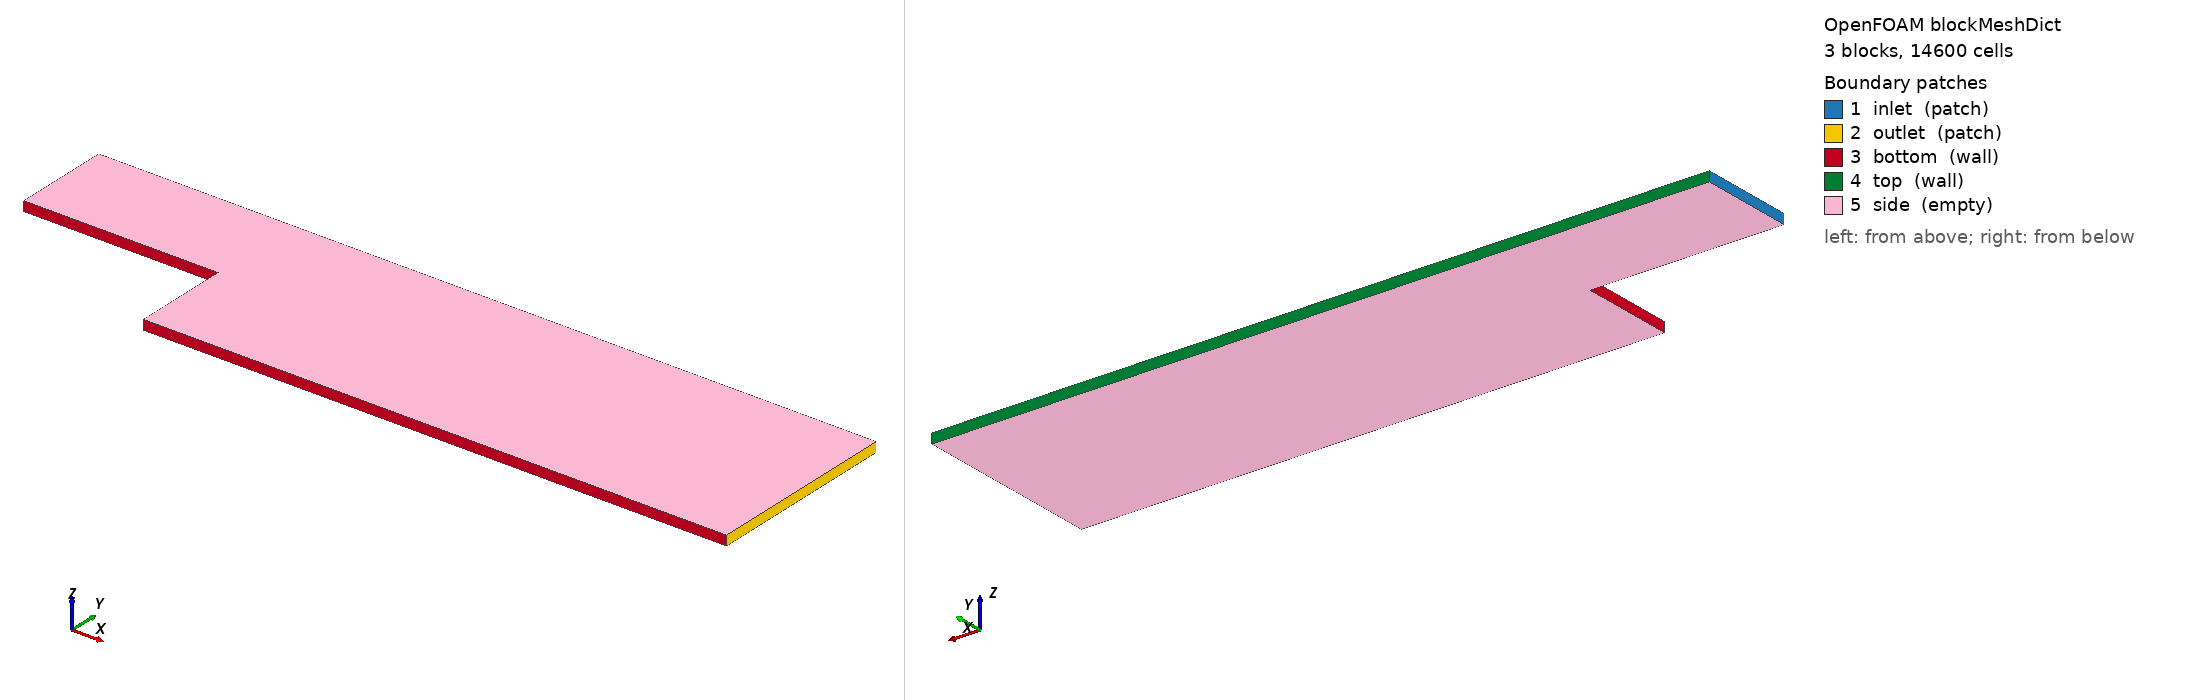

OpenFOAM case: the mesh blockMesh builds from blockMeshDict, 3 block(s), 14600 cells. Boundary patches (legend numbers): 1 inlet (patch), 2 outlet (patch), 3 bottom (wall), 4 top (wall), 5 side (empty). Left view from above one corner, right view from below the opposite corner. Boundary conditions: 18 field file(s) under 0/ or 0.orig/; 5 of 5 drawn patches have an entry in a shipped field file.

=== system/blockMeshDict ===
/*--------------------------------*- C++ -*----------------------------------*\
| =========                 |                                                 |
| \\      /  F ield         | OpenFOAM: The Open Source CFD Toolbox           |
|  \\    /   O peration     | Version:  v2412                                 |
|   \\  /    A nd           | Website:  www.openfoam.com                      |
|    \\/     M anipulation  |                                                 |
\*---------------------------------------------------------------------------*/
FoamFile
{
    version     2.0;
    format      ascii;
    class       dictionary;
    object      blockMeshDict;
}
// * * * * * * * * * * * * * * * * * * * * * * * * * * * * * * * * * * * * * //

scale   1;

vertices
(
    (0 0 0)        //0
    (2 0 0)        //1
    (2 1 0)        //2
    (0 1 0)        //3
    (8 0 0)        //4
    (8 1 0)        //5
    (2 -1 0)       //6
    (8 -1 0)       //7
    (0 0 0.1)      //8
    (2 0 0.1)      //9
    (2 1 0.1)      //10
    (0 1 0.1)      //11
    (8 0 0.1)      //12
    (8 1 0.1)      //13
    (2 -1 0.1)     //14
    (8 -1 0.1)     //15
);

blocks
(
    hex (0 1 2 3 8 9 10 11) (25 80 1) simpleGrading (1 20 1)
    hex (1 4 5 2 9 12 13 10) (90 80 1) simpleGrading (1 20 1)
    hex (6 7 4 1 14 15 12 9) (90 60 1) simpleGrading (1 0.75 1)
);

edges
(
);

boundary
(
    inlet
    {
        type patch;
        faces
        (
            (8 0 3 11)
        );
    }
    outlet
    {
        type patch;
        faces
        (
            (15 7 4 12)
            (12 4 5 13)
        );
    }
    bottom
    {
        type wall;
        faces
        (
            (8 0 1 9)
            (14 6 1 9)
            (14 6 7 15)
        );
    }
    top
    {
        type wall;
        faces
        (
            (11 3 2 10)
            (10 2 5 13)
        );
    }
    side
    {
        type empty;
        faces
        (
            (0 1 2 3)
            (1 4 5 2)
            (6 7 4 1)
            (8 9 10 11)
            (9 12 13 10)
            (14 15 12 9)
        );
    }
);

mergePatchPairs
(
);


// ************************************************************************* //


=== system/controlDict ===
/*--------------------------------*- C++ -*----------------------------------*\
| =========                 |                                                 |
| \\      /  F ield         | OpenFOAM: The Open Source CFD Toolbox           |
|  \\    /   O peration     | Version:  v2412                                 |
|   \\  /    A nd           | Website:  www.openfoam.com                      |
|    \\/     M anipulation  |                                                 |
\*---------------------------------------------------------------------------*/
FoamFile
{
    version     2.0;
    format      ascii;
    class       dictionary;
    object      controlDict;
}
// * * * * * * * * * * * * * * * * * * * * * * * * * * * * * * * * * * * * * //

application     rhoCentralFoam;

startFrom       startTime;

startTime       0;

stopAt          endTime;

endTime         0.65;

deltaT          0.00001;

writeControl    adjustable;

writeInterval   0.01;

writeFormat     ascii;

writePrecision  6;

writeCompression off;

timeFormat      general;

timePrecision   6;

runTimeModifiable true;

adjustTimeStep  yes;

maxCo           0.3;

maxDeltaT       1;


functions
{
    minPressure
    {
        type            fieldMinMax;
        libs            ("libfieldFunctionObjects.so");
        enabled         true;
        writeControl    adjustable;
        writeInterval   0.01;
        mode            magnitude;
        fields          ( p );
    }
    minMaxVelocity
    {
        type            fieldMinMax;
        libs            ("libfieldFunctionObjects.so");
        enabled         true;
        writeControl    adjustable;
        writeInterval   0.01;
        mode            component;
        fields          ( U );
    }

}
// ************************************************************************* //


=== 0.orig/U ===
/*--------------------------------*- C++ -*----------------------------------*\
| =========                 |                                                 |
| \\      /  F ield         | OpenFOAM: The Open Source CFD Toolbox           |
|  \\    /   O peration     | Version:  v2412                                 |
|   \\  /    A nd           | Website:  www.openfoam.com                      |
|    \\/     M anipulation  |                                                 |
\*---------------------------------------------------------------------------*/
FoamFile
{
    version     2.0;
    format      ascii;
    class       volVectorField;
    object      U;
}
// * * * * * * * * * * * * * * * * * * * * * * * * * * * * * * * * * * * * * //

Uinlet          (662 0 0);

dimensions      [0 1 -1 0 0 0 0];

internalField   uniform (0 0 0);

boundaryField
{
    inlet
    {
        type            fixedValue;
        value           uniform $Uinlet;
        
        direction	(0 1 0);
        origin		0;			//сдвиг, если линия начинается не в 0
        
        profile		csvFile;
        profileCoeffs
        {
            nHeaderLine		1;
            refColumn		4;				//Столбец с координатой, с которой считываются скорости
            componentColumns    (0 1 2);			//Допускаются любые целые числа, дающие номера столбцов (Ux Uy Uz)
            separator		",";				//допускается любой, в тч несколько, по умолчанию: ","
            mergeSeparators     no;        			//для одного разделителя, если несколько, то: yes
            fileName		"constant/uProfile.csv";
            outOfBounds         clamp;				//clamp - при выходе за пределы значение становится постоянным и равным значению на границе
            interpolationScheme linear;
        }
        
    }

    outlet
    {
        type            zeroGradient;
    }

    bottom
    {
        type            noSlip;
    }

    top
    {
        type            zeroGradient;
    }

    side
    {
        type            empty;
    }
}


// ************************************************************************* //


=== 0.orig/nut ===
/*--------------------------------*- C++ -*----------------------------------*\
| =========                 |                                                 |
| \\      /  F ield         | OpenFOAM: The Open Source CFD Toolbox           |
|  \\    /   O peration     | Version:  v2412                                 |
|   \\  /    A nd           | Website:  www.openfoam.com                      |
|    \\/     M anipulation  |                                                 |
\*---------------------------------------------------------------------------*/
FoamFile
{
    version     2.0;
    format      ascii;
    class       volScalarField;
    object      nut;
}
// * * * * * * * * * * * * * * * * * * * * * * * * * * * * * * * * * * * * * //

dimensions      [0 2 -1 0 0 0 0];

internalField   uniform 0;

boundaryField
{
    inlet
    {
        type            calculated;
        value           uniform 0;
    }
	outlet
	{
        type            calculated;
        value           uniform 0;
    }
	top
	{
        type            nutkWallFunction;
        value           uniform 0;
    }
	bottom
	{
        type            nutkWallFunction;
        value           uniform 0;
    }
    side
    {
        type            empty;
    }
}


// ************************************************************************* //


=== 0/H0 ===
/*--------------------------------*- C++ -*----------------------------------*\
| =========                 |                                                 |
| \\      /  F ield         | OpenFOAM: The Open Source CFD Toolbox           |
|  \\    /   O peration     | Version:  2412                                  |
|   \\  /    A nd           | Website:  www.openfoam.com                      |
|    \\/     M anipulation  |                                                 |
\*---------------------------------------------------------------------------*/
FoamFile
{
    version     2.0;
    format      ascii;
    arch        "LSB;label=32;scalar=64";
    class       volScalarField;
    location    "0";
    object      H0;
}
// * * * * * * * * * * * * * * * * * * * * * * * * * * * * * * * * * * * * * //

dimensions      [0 2 -2 0 0 0 0];

internalField   uniform 254265;

boundaryField
{
    inlet
    {
        type            zeroGradient;
    }
    outlet
    {
        type            zeroGradient;
    }
    bottom_1
    {
        type            zeroGradient;
    }
    step
    {
        type            zeroGradient;
    }
    bottom_2
    {
        type            zeroGradient;
    }
    top
    {
        type            zeroGradient;
    }
    side
    {
        type            empty;
    }
}


// ************************************************************************* //


=== 0/Ma ===
/*--------------------------------*- C++ -*----------------------------------*\
| =========                 |                                                 |
| \\      /  F ield         | OpenFOAM: The Open Source CFD Toolbox           |
|  \\    /   O peration     | Version:  2412                                  |
|   \\  /    A nd           | Website:  www.openfoam.com                      |
|    \\/     M anipulation  |                                                 |
\*---------------------------------------------------------------------------*/
FoamFile
{
    version     2.0;
    format      ascii;
    arch        "LSB;label=32;scalar=64";
    class       volScalarField;
    location    "0";
    object      Ma;
}
// * * * * * * * * * * * * * * * * * * * * * * * * * * * * * * * * * * * * * //

dimensions      [0 0 0 0 0 0 0];

internalField   uniform 0;

boundaryField
{
    inlet
    {
        type            calculated;
        value           uniform 2.02795;
    }
    outlet
    {
        type            calculated;
        value           uniform 0;
    }
    bottom_1
    {
        type            calculated;
        value           uniform 0;
    }
    step
    {
        type            calculated;
        value           uniform 0;
    }
    bottom_2
    {
        type            calculated;
        value           uniform 0;
    }
    top
    {
        type            calculated;
        value           uniform 0;
    }
    side
    {
        type            empty;
    }
}


// ************************************************************************* //


=== 0/Q ===
/*--------------------------------*- C++ -*----------------------------------*\
| =========                 |                                                 |
| \\      /  F ield         | OpenFOAM: The Open Source CFD Toolbox           |
|  \\    /   O peration     | Version:  2412                                  |
|   \\  /    A nd           | Website:  www.openfoam.com                      |
|    \\/     M anipulation  |                                                 |
\*---------------------------------------------------------------------------*/
FoamFile
{
    version     2.0;
    format      ascii;
    arch        "LSB;label=32;scalar=64";
    class       volScalarField;
    location    "0";
    object      Q;
}
// * * * * * * * * * * * * * * * * * * * * * * * * * * * * * * * * * * * * * //

dimensions      [0 0 -2 0 0 0 0];

internalField   uniform 0;

boundaryField
{
    inlet
    {
        type            calculated;
        value           uniform 0;
    }
    outlet
    {
        type            calculated;
        value           uniform 0;
    }
    bottom_1
    {
        type            calculated;
        value           uniform 0;
    }
    step
    {
        type            calculated;
        value           uniform 0;
    }
    bottom_2
    {
        type            calculated;
        value           uniform 0;
    }
    top
    {
        type            calculated;
        value           uniform 0;
    }
    side
    {
        type            empty;
    }
}


// ************************************************************************* //


=== 0/Re ===
/*--------------------------------*- C++ -*----------------------------------*\
| =========                 |                                                 |
| \\      /  F ield         | OpenFOAM: The Open Source CFD Toolbox           |
|  \\    /   O peration     | Version:  2412                                  |
|   \\  /    A nd           | Website:  www.openfoam.com                      |
|    \\/     M anipulation  |                                                 |
\*---------------------------------------------------------------------------*/
FoamFile
{
    version     2.0;
    format      ascii;
    arch        "LSB;label=32;scalar=64";
    class       volScalarField;
    location    "0";
    object      Re;
}
// * * * * * * * * * * * * * * * * * * * * * * * * * * * * * * * * * * * * * //

dimensions      [0 0 0 0 0 0 0];

internalField   uniform 0;

boundaryField
{
    inlet
    {
        type            zeroGradient;
    }
    outlet
    {
        type            zeroGradient;
    }
    bottom_1
    {
        type            zeroGradient;
    }
    step
    {
        type            zeroGradient;
    }
    bottom_2
    {
        type            zeroGradient;
    }
    top
    {
        type            zeroGradient;
    }
    side
    {
        type            empty;
    }
}


// ************************************************************************* //


=== 0/T ===
/*--------------------------------*- C++ -*----------------------------------*\
| =========                 |                                                 |
| \\      /  F ield         | OpenFOAM: The Open Source CFD Toolbox           |
|  \\    /   O peration     | Version:  v2412                                 |
|   \\  /    A nd           | Website:  www.openfoam.com                      |
|    \\/     M anipulation  |                                                 |
\*---------------------------------------------------------------------------*/
FoamFile
{
    version     2.0;
    format      ascii;
    class       volScalarField;
    object      T;
}
// * * * * * * * * * * * * * * * * * * * * * * * * * * * * * * * * * * * * * //

dimensions      [0 0 0 1 0 0 0];

internalField   uniform 273;

boundaryField
{
    inlet
    {
        type            fixedValue;
        value           uniform 273;
    }

    outlet
    {
        type            zeroGradient;
    }

    bottom
    {
        type            zeroGradient;
    }

    top
    {
        type            zeroGradient;
    }

    side
    {
        type            empty;
    }
}


// ************************************************************************* //


=== 0/T0 ===
/*--------------------------------*- C++ -*----------------------------------*\
| =========                 |                                                 |
| \\      /  F ield         | OpenFOAM: The Open Source CFD Toolbox           |
|  \\    /   O peration     | Version:  2412                                  |
|   \\  /    A nd           | Website:  www.openfoam.com                      |
|    \\/     M anipulation  |                                                 |
\*---------------------------------------------------------------------------*/
FoamFile
{
    version     2.0;
    format      ascii;
    arch        "LSB;label=32;scalar=64";
    class       volScalarField;
    location    "0";
    object      T0;
}
// * * * * * * * * * * * * * * * * * * * * * * * * * * * * * * * * * * * * * //

dimensions      [0 0 0 1 0 0 0];

internalField   uniform 253;

boundaryField
{
    inlet
    {
        type            zeroGradient;
    }
    outlet
    {
        type            zeroGradient;
    }
    bottom_1
    {
        type            zeroGradient;
    }
    step
    {
        type            zeroGradient;
    }
    bottom_2
    {
        type            zeroGradient;
    }
    top
    {
        type            zeroGradient;
    }
    side
    {
        type            empty;
    }
}


// ************************************************************************* //


=== 0/U ===
/*--------------------------------*- C++ -*----------------------------------*\
| =========                 |                                                 |
| \\      /  F ield         | OpenFOAM: The Open Source CFD Toolbox           |
|  \\    /   O peration     | Version:  v2412                                 |
|   \\  /    A nd           | Website:  www.openfoam.com                      |
|    \\/     M anipulation  |                                                 |
\*---------------------------------------------------------------------------*/
FoamFile
{
    version     2.0;
    format      ascii;
    class       volVectorField;
    object      U;
}
// * * * * * * * * * * * * * * * * * * * * * * * * * * * * * * * * * * * * * //

Uinlet          (662.4 0 0);

dimensions      [0 1 -1 0 0 0 0];

internalField   uniform (0 0 0);

boundaryField
{
    inlet
    {
        type            fixedValue;
        value           uniform $Uinlet;
    }

    outlet
    {
        type            zeroGradient;
    }

    bottom
    {
        type            noSlip;
    }

    top
    {
        type            noSlip;
    }

    side
    {
        type            empty;
    }
}


// ************************************************************************* //


=== 0/alphat ===
/*--------------------------------*- C++ -*----------------------------------*\
| =========                 |                                                 |
| \\      /  F ield         | OpenFOAM: The Open Source CFD Toolbox           |
|  \\    /   O peration     | Version:  v2412                                 |
|   \\  /    A nd           | Website:  www.openfoam.com                      |
|    \\/     M anipulation  |                                                 |
\*---------------------------------------------------------------------------*/
FoamFile
{
    version     2.0;
    format      ascii;
    class       volScalarField;
    object      alphat;
}
// * * * * * * * * * * * * * * * * * * * * * * * * * * * * * * * * * * * * * //

dimensions      [1 -1 -1 0 0 0 0];

internalField   uniform 0;

boundaryField
{
    inlet
    {
        type            calculated;
        value           uniform 0;
    }
	outlet
	{
		type            calculated;
        value           uniform 0;
	}
	top
	{
		type            compressible::alphatWallFunction;
        value           uniform 0;
	}
	bottom
	{
		type            compressible::alphatWallFunction;
        value           uniform 0;
	}
    side
    {
        type            empty;
    }
}


// ************************************************************************* //


=== 0/k ===
/*--------------------------------*- C++ -*----------------------------------*\
| =========                 |                                                 |
| \\      /  F ield         | OpenFOAM: The Open Source CFD Toolbox           |
|  \\    /   O peration     | Version:  v2412                                 |
|   \\  /    A nd           | Website:  www.openfoam.com                      |
|    \\/     M anipulation  |                                                 |
\*---------------------------------------------------------------------------*/
FoamFile
{
    version     2.0;
    format      ascii;
    class       volScalarField;
    object      k;
}
// * * * * * * * * * * * * * * * * * * * * * * * * * * * * * * * * * * * * * //

kInlet          0.01;

dimensions      [0 2 -2 0 0 0 0];

internalField   uniform $kInlet;

boundaryField
{
    inlet
	{
		type            fixedValue;
		value           uniform $kInlet;
	}
	outlet
	{
		type            zeroGradient;
	}
	top
	{
		type            kqRWallFunction;
		value           uniform $kInlet;  // или uniform 0.01
	}
	bottom
	{
		type            kqRWallFunction;
		value           uniform $kInlet;
	}
	side
    {
        type            empty;
    }
}


// ************************************************************************* //


=== 0/nut ===
/*--------------------------------*- C++ -*----------------------------------*\
| =========                 |                                                 |
| \\      /  F ield         | OpenFOAM: The Open Source CFD Toolbox           |
|  \\    /   O peration     | Version:  v2412                                 |
|   \\  /    A nd           | Website:  www.openfoam.com                      |
|    \\/     M anipulation  |                                                 |
\*---------------------------------------------------------------------------*/
FoamFile
{
    version     2.0;
    format      ascii;
    class       volScalarField;
    object      nut;
}
// * * * * * * * * * * * * * * * * * * * * * * * * * * * * * * * * * * * * * //

dimensions      [0 2 -1 0 0 0 0];

internalField   uniform 0;

boundaryField
{
    inlet
    {
        type            calculated;
        value           uniform 0;
    }
	
	outlet
	{
        type            calculated;
        value           uniform 0;
    }
	top
	
	{
        type            calculated;
        value           uniform 0;
    }
	bottom_1
	
	{
        type            nutkWallFunction;
        value           uniform 0;
    }

    bottom_2
    {
        type            nutkWallFunction;
        value           uniform 0;
    }
	step
    {
        type            nutkWallFunction;
        value           uniform 0;
    }
    side
    {
        type            empty;
    }
}


// ************************************************************************* //


=== 0/omega ===
/*--------------------------------*- C++ -*----------------------------------*\
| =========                 |                                                 |
| \\      /  F ield         | OpenFOAM: The Open Source CFD Toolbox           |
|  \\    /   O peration     | Version:  v2412                                 |
|   \\  /    A nd           | Website:  www.openfoam.com                      |
|    \\/     M anipulation  |                                                 |
\*---------------------------------------------------------------------------*/
FoamFile
{
    version     2.0;
    format      ascii;
    class       volScalarField;
    object      omega;
}
// * * * * * * * * * * * * * * * * * * * * * * * * * * * * * * * * * * * * * //

omegaInlet      10;

dimensions      [0 0 -1 0 0 0 0];

internalField   uniform $omegaInlet;

boundaryField
{
	inlet
	{
		type            fixedValue;
		value           uniform $omegaInlet;
	}
	outlet
	{
		type            zeroGradient;
	}
	top
	{
        type            zeroGradient;
    }
	bottom_1
	{
       type            omegaWallFunction;
       value           uniform $omegaInlet;
    }

    bottom_2
    {
        type            omegaWallFunction;
        value           uniform $omegaInlet;
    }
	
    step
    {
        type            omegaWallFunction;
        value           uniform $omegaInlet;
    }

	side
    {
        type            empty;
    }

}


// ************************************************************************* //


=== 0/p ===
/*--------------------------------*- C++ -*----------------------------------*\
| =========                 |                                                 |
| \\      /  F ield         | OpenFOAM: The Open Source CFD Toolbox           |
|  \\    /   O peration     | Version:  v2412                                 |
|   \\  /    A nd           | Website:  www.openfoam.com                      |
|    \\/     M anipulation  |                                                 |
\*---------------------------------------------------------------------------*/
FoamFile
{
    version     2.0;
    format      ascii;
    class       volScalarField;
    object      p;
}
// * * * * * * * * * * * * * * * * * * * * * * * * * * * * * * * * * * * * * //

dimensions      [1 -1 -2 0 0 0 0];

internalField   uniform 101325;

boundaryField
{
    inlet
    {
        type            fixedValue;
        value           uniform 101325;
    }

    outlet
    {
        type            zeroGradient;
    }

    bottom
    {
        type            zeroGradient;
    }

    top
    {
        type            zeroGradient;
    }

    side
    {
        type            empty;
    }
}


// ************************************************************************* //


=== 0/s ===
/*--------------------------------*- C++ -*----------------------------------*\
| =========                 |                                                 |
| \\      /  F ield         | OpenFOAM: The Open Source CFD Toolbox           |
|  \\    /   O peration     | Version:  2412                                  |
|   \\  /    A nd           | Website:  www.openfoam.com                      |
|    \\/     M anipulation  |                                                 |
\*---------------------------------------------------------------------------*/
FoamFile
{
    version     2.0;
    format      ascii;
    arch        "LSB;label=32;scalar=64";
    class       volScalarField;
    location    "0";
    object      s;
}
// * * * * * * * * * * * * * * * * * * * * * * * * * * * * * * * * * * * * * //

dimensions      [1 2 -2 -1 0 0 0];

internalField   uniform 1394.18;

boundaryField
{
    inlet
    {
        type            zeroGradient;
    }
    outlet
    {
        type            zeroGradient;
    }
    bottom_1
    {
        type            zeroGradient;
    }
    step
    {
        type            zeroGradient;
    }
    bottom_2
    {
        type            zeroGradient;
    }
    top
    {
        type            zeroGradient;
    }
    side
    {
        type            empty;
    }
}


// ************************************************************************* //


=== 0/wallHeatFlux ===
/*--------------------------------*- C++ -*----------------------------------*\
| =========                 |                                                 |
| \\      /  F ield         | OpenFOAM: The Open Source CFD Toolbox           |
|  \\    /   O peration     | Version:  2412                                  |
|   \\  /    A nd           | Website:  www.openfoam.com                      |
|    \\/     M anipulation  |                                                 |
\*---------------------------------------------------------------------------*/
FoamFile
{
    version     2.0;
    format      ascii;
    arch        "LSB;label=32;scalar=64";
    class       volScalarField;
    location    "0";
    object      wallHeatFlux;
}
// * * * * * * * * * * * * * * * * * * * * * * * * * * * * * * * * * * * * * //

dimensions      [1 0 -3 0 0 0 0];

internalField   uniform 0;

boundaryField
{
    inlet
    {
        type            calculated;
        value           uniform 0;
    }
    outlet
    {
        type            calculated;
        value           uniform 0;
    }
    bottom_1
    {
        type            calculated;
        value           uniform 0;
    }
    step
    {
        type            calculated;
        value           nonuniform List<scalar> 
170
(
1062.75
1062.75
1062.75
1062.75
1062.75
1062.75
1062.75
1062.75
1062.75
1062.75
1062.75
1062.75
1062.75
1062.75
1062.75
1062.75
1062.75
1062.75
1062.75
1062.75
1062.75
1062.75
1062.75
1062.75
1062.75
1062.75
1062.75
1062.75
1062.75
1062.75
1062.75
1062.75
1062.75
1062.75
1062.75
1062.75
1062.75
1062.75
1062.75
1062.75
1062.75
1062.75
1062.75
1062.75
1062.75
1062.75
1062.75
1062.75
1062.75
1062.75
1062.75
1062.75
1062.75
1062.75
1062.75
1062.75
1062.75
1062.75
1062.75
1062.75
1062.75
1062.75
1062.75
1062.75
1062.75
1062.75
1062.75
1062.75
1062.75
1062.75
1062.75
1062.75
1062.75
1062.75
1062.75
1062.75
1062.75
1062.75
1062.75
1062.75
1062.75
1062.75
1062.75
1062.75
1062.75
1062.75
1062.75
1062.75
1062.75
1062.75
1062.75
1062.75
1062.75
1062.75
1062.75
1062.75
1062.75
1062.75
1062.75
1062.75
1062.75
1062.75
1062.75
1062.75
1062.75
1062.75
1062.75
1062.75
1062.75
1062.75
1062.75
1062.75
1062.75
1062.75
1062.75
1062.75
1062.75
1062.75
1062.75
1062.75
1062.75
1062.75
1062.75
1062.75
1062.75
1062.75
1062.75
1062.75
1062.75
1062.75
1062.75
1062.75
1062.75
1062.75
1062.75
1062.75
1062.75
1062.75
1062.75
1062.75
1062.75
1062.75
1062.75
1062.75
1062.75
1062.75
1062.75
1062.75
1062.75
1062.75
1062.75
1062.75
1062.75
1062.75
1062.75
1062.75
1062.75
1062.75
1062.75
1062.75
1062.75
1062.75
1062.75
1062.75
1062.75
1062.75
1062.75
1062.75
1062.75
1062.75
)
;
    }
    bottom_2
    {
        type            calculated;
        value           uniform 0;
    }
    top
    {
        type            calculated;
        value           uniform 0;
    }
    side
    {
        type            empty;
    }
}


// ************************************************************************* //


=== 0/yPlus ===
/*--------------------------------*- C++ -*----------------------------------*\
| =========                 |                                                 |
| \\      /  F ield         | OpenFOAM: The Open Source CFD Toolbox           |
|  \\    /   O peration     | Version:  2412                                  |
|   \\  /    A nd           | Website:  www.openfoam.com                      |
|    \\/     M anipulation  |                                                 |
\*---------------------------------------------------------------------------*/
FoamFile
{
    version     2.0;
    format      ascii;
    arch        "LSB;label=32;scalar=64";
    class       volScalarField;
    location    "0";
    object      yPlus;
}
// * * * * * * * * * * * * * * * * * * * * * * * * * * * * * * * * * * * * * //

dimensions      [0 0 0 0 0 0 0];

internalField   uniform 0;

boundaryField
{
    inlet
    {
        type            calculated;
        value           uniform 0;
    }
    outlet
    {
        type            calculated;
        value           uniform 0;
    }
    bottom
    {
        type            calculated;
        value           uniform 0;
    }
    top
    {
        type            calculated;
        value           uniform 0;
    }
    side
    {
        type            empty;
    }
}


// ************************************************************************* //


Also in the case, not shown: 0/wallShearStress (3273 bytes, source omitted).
